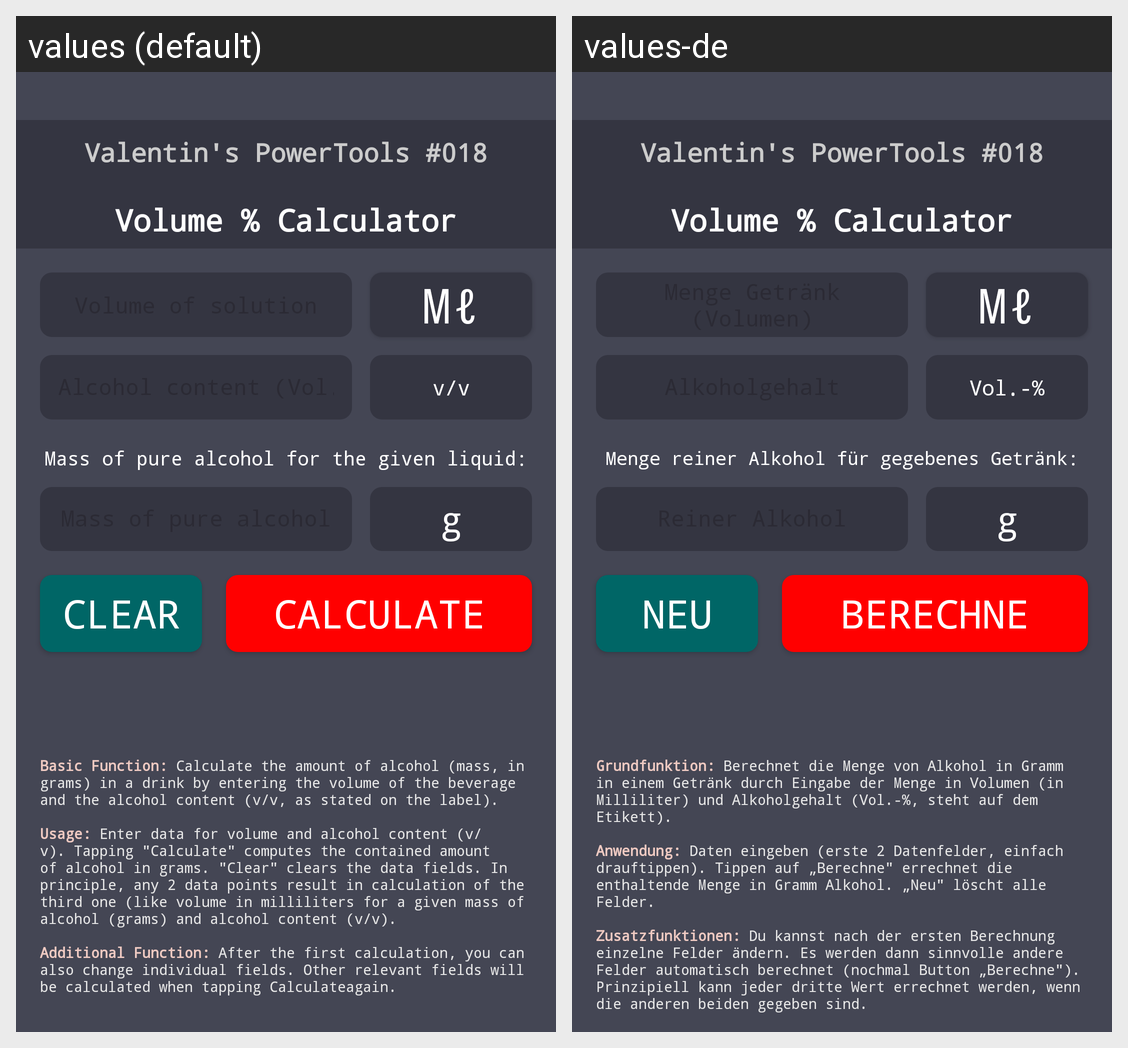

Translations of the strings shown on this Android screen, per locale in the grid:
Android screen res/layout/activity_main.xml rendered under 2 locales, left to right: values (default), values-de. Device: Nexus 5 (rendered at 1080×1920; each locale shown at half size, 540×960, under a caption strip naming it); theme Theme.VolumeCalculator.
Strings drawn on this screen, with the default value and each locale's value (text and hints the layout hard-codes, and strings that could not be matched under every locale, appear in the picture but are not listed):

powertools
  values: Valentin's PowerTools #018
  values-de: Valentin's PowerTools #018

app_name_show
  values: Volume % Calculator
  values-de: Volume % Calculator  [not translated; the default value is used]

unit_vol
  values: v/v
  values-de: Vol.-%

line_pure_alcohol_info
  values: Mass of pure alcohol for the given liquid:
  values-de: Menge reiner Alkohol für gegebenes Getränk:

unit_grams
  values: g
  values-de: g

button_clear
  values: Clear
  values-de: Neu

button_calculate
  values: Calculate
  values-de: Berechne

anleitung
  values: Basic Function: Calculate the amount of alcohol (mass, in grams) in a drink by entering the volume of the beverage and the alcohol content (v/v, as stated on the label). 
      
      Usage: Enter data for volume and alcohol content (v/v). Tapping "Calculate" computes the contained amount of alcohol in grams. "Clear" clears the data fields. In principle, any 2 data points result in calculation of the third …[clipped]
  values-de: Grundfunktion: Berechnet die Menge von Alkohol in Gramm in einem Getränk durch Eingabe der Menge in Volumen (in Milliliter) und Alkoholgehalt (Vol.-%, steht auf dem Etikett). 
      
      Anwendung: Daten eingeben (erste 2 Datenfelder, einfach drauftippen). Tippen auf „Berechne" errechnet die enthaltende Menge in Gramm Alkohol. „Neu" löscht alle Felder. 
      
      Zusatzfunktionen: Du kannst nach der ersten …[clipped]
